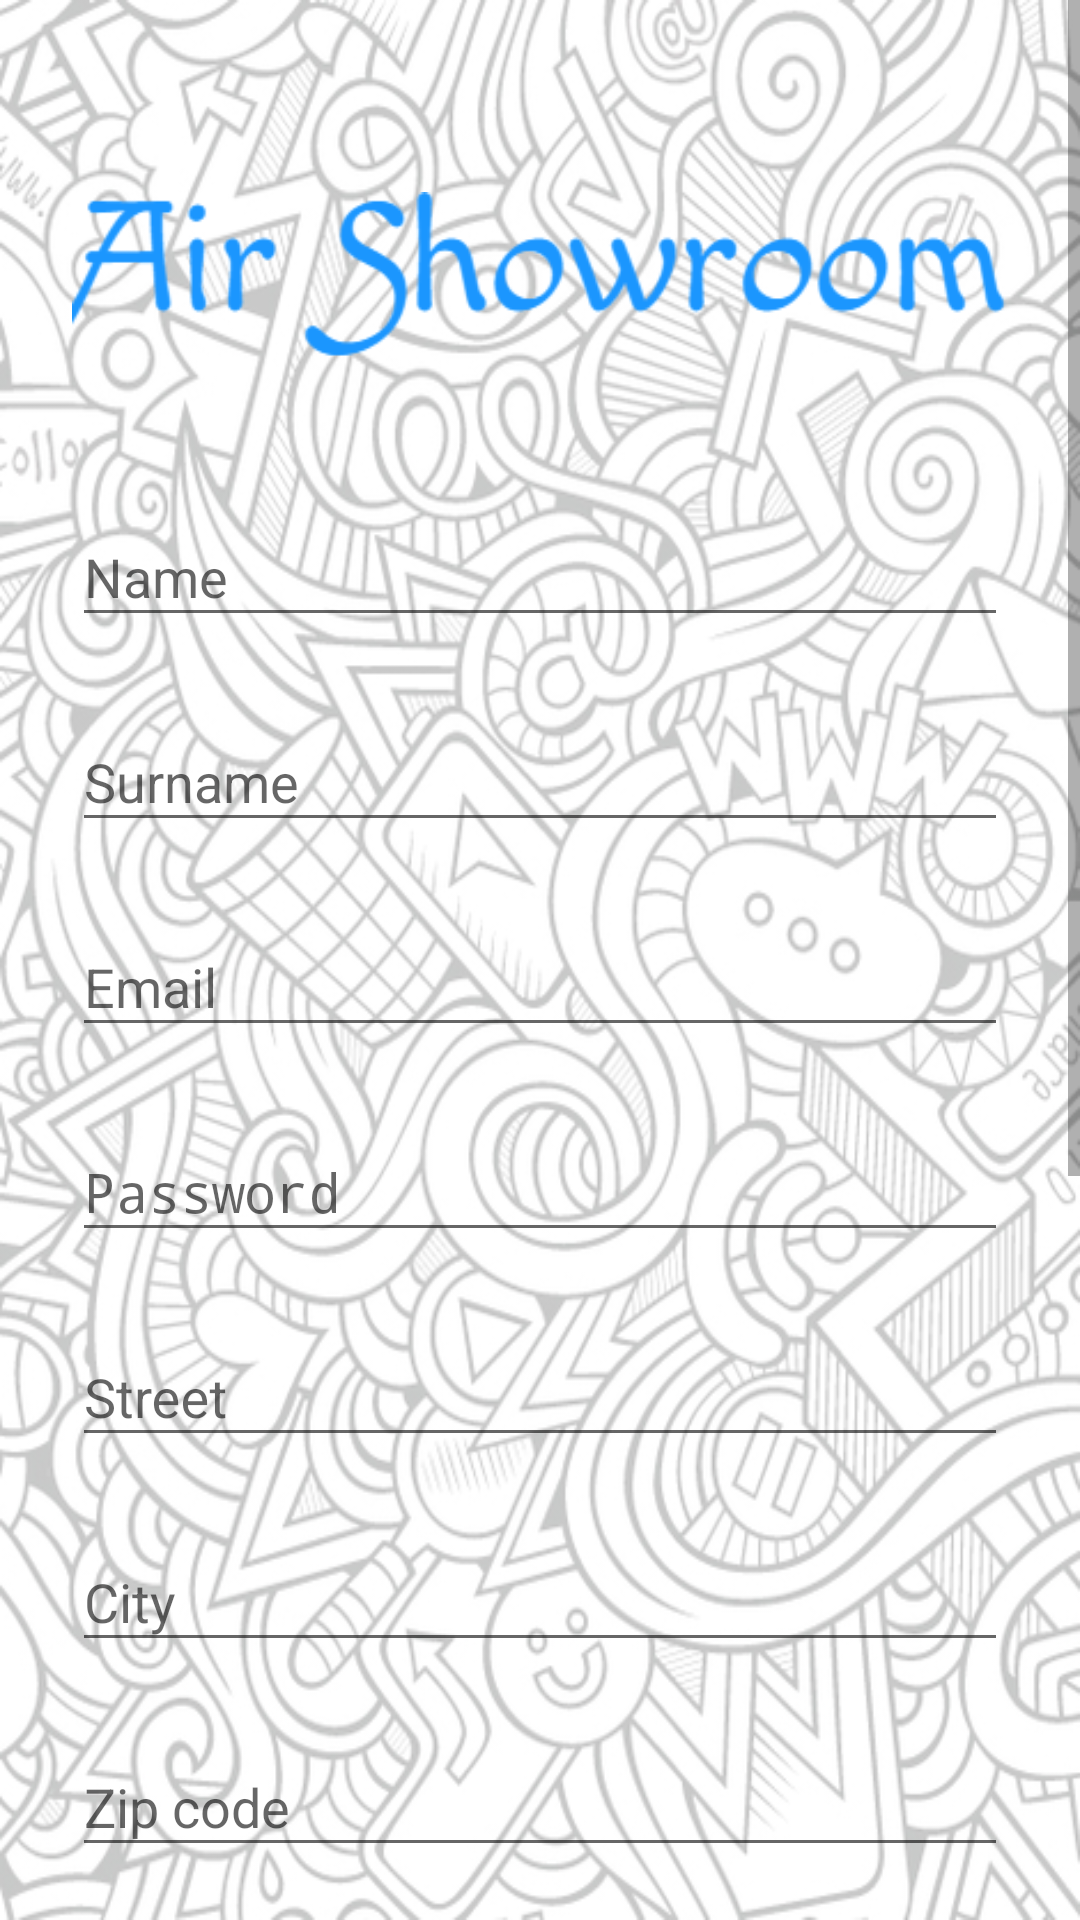

This screen was rendered from an Android layout file. Write that file and the resources it references.
<!-- AndroidManifest.xml: activity theme AppTheme.NoActionBar -->
<!-- res/layout/activity_signup.xml -->
<?xml version="1.0" encoding="utf-8"?>
<ScrollView
    xmlns:android="http://schemas.android.com/apk/res/android"
    android:layout_width="fill_parent"
    android:layout_height="fill_parent"
    android:fitsSystemWindows="true">

    <LinearLayout
        android:orientation="vertical"
        android:layout_width="match_parent"
        android:layout_height="wrap_content"
        android:paddingTop="56dp"
        android:paddingLeft="24dp"
        android:paddingRight="24dp">

        <ImageView android:src="@drawable/logo"
            android:layout_width="wrap_content"
            android:layout_height="72dp"
            android:layout_marginBottom="24dp"
            android:layout_gravity="center_horizontal" />

        
        <android.support.design.widget.TextInputLayout
            android:layout_width="match_parent"
            android:layout_height="wrap_content"
            android:layout_marginTop="8dp"
            android:layout_marginBottom="8dp">
            <EditText android:id="@+id/input_name"
                android:layout_width="match_parent"
                android:layout_height="wrap_content"
                android:inputType="textCapWords"
                android:hint="Name" />
        </android.support.design.widget.TextInputLayout>
        
        <android.support.design.widget.TextInputLayout
            android:layout_width="match_parent"
            android:layout_height="wrap_content"
            android:layout_marginTop="8dp"
            android:layout_marginBottom="8dp">
            <EditText android:id="@+id/input_surname"
                android:layout_width="match_parent"
                android:layout_height="wrap_content"
                android:inputType="textCapWords"
                android:hint="Surname" />
        </android.support.design.widget.TextInputLayout>

        
        <android.support.design.widget.TextInputLayout
            android:layout_width="match_parent"
            android:layout_height="wrap_content"
            android:layout_marginTop="8dp"
            android:layout_marginBottom="8dp">
            <EditText android:id="@+id/input_email"
                android:layout_width="match_parent"
                android:layout_height="wrap_content"
                android:inputType="textEmailAddress"
                android:hint="Email" />
        </android.support.design.widget.TextInputLayout>

        
        <android.support.design.widget.TextInputLayout
            android:layout_width="match_parent"
            android:layout_height="wrap_content"
            android:layout_marginTop="8dp"
            android:layout_marginBottom="8dp">
            <EditText android:id="@+id/input_password"
                android:layout_width="match_parent"
                android:layout_height="wrap_content"
                android:inputType="textPassword"
                android:hint="Password"/>
        </android.support.design.widget.TextInputLayout>
        
        <android.support.design.widget.TextInputLayout
            android:layout_width="match_parent"
            android:layout_height="wrap_content"
            android:layout_marginTop="8dp"
            android:layout_marginBottom="8dp">
            <EditText android:id="@+id/input_street"
                android:layout_width="match_parent"
                android:layout_height="wrap_content"
                android:inputType="textCapWords"
                android:hint="Street" />
        </android.support.design.widget.TextInputLayout>
        
        <android.support.design.widget.TextInputLayout
            android:layout_width="match_parent"
            android:layout_height="wrap_content"
            android:layout_marginTop="8dp"
            android:layout_marginBottom="8dp">
            <EditText android:id="@+id/input_city"
                android:layout_width="match_parent"
                android:layout_height="wrap_content"
                android:inputType="textCapWords"
                android:hint="City" />
        </android.support.design.widget.TextInputLayout>

        
        <android.support.design.widget.TextInputLayout
            android:layout_width="match_parent"
            android:layout_height="wrap_content"
            android:layout_marginTop="8dp"
            android:layout_marginBottom="8dp">
            <EditText android:id="@+id/input_zip_code"
                android:layout_width="match_parent"
                android:layout_height="wrap_content"
                android:inputType="textCapWords"
                android:hint="Zip code" />
        </android.support.design.widget.TextInputLayout>

        
        <android.support.design.widget.TextInputLayout
            android:layout_width="match_parent"
            android:layout_height="wrap_content"
            android:layout_marginTop="8dp"
            android:layout_marginBottom="8dp">
            <EditText android:id="@+id/input_country"
                android:layout_width="match_parent"
                android:layout_height="wrap_content"
                android:inputType="textCapWords"
                android:hint="Country" />
        </android.support.design.widget.TextInputLayout>

        
        <android.support.design.widget.TextInputLayout
            android:layout_width="match_parent"
            android:layout_height="wrap_content"
            android:layout_marginTop="8dp"
            android:layout_marginBottom="8dp">
            <EditText android:id="@+id/input_phone"
                android:layout_width="match_parent"
                android:layout_height="wrap_content"
                android:inputType="textCapWords"
                android:hint="Phone number" />
        </android.support.design.widget.TextInputLayout>

        
        <android.support.design.widget.TextInputLayout
            android:layout_width="match_parent"
            android:layout_height="wrap_content"
            android:layout_marginTop="8dp"
            android:layout_marginBottom="8dp">
            <EditText android:id="@+id/input_website"
                android:layout_width="match_parent"
                android:layout_height="wrap_content"
                android:inputType="textCapWords"
                android:hint="Website" />
        </android.support.design.widget.TextInputLayout>

        
        <android.support.design.widget.TextInputLayout
            android:layout_width="match_parent"
            android:layout_height="wrap_content"
            android:layout_marginTop="8dp"
            android:layout_marginBottom="8dp">
            <EditText android:id="@+id/input_company"
                android:layout_width="match_parent"
                android:layout_height="wrap_content"
                android:inputType="textCapWords"
                android:hint="Company" />
        </android.support.design.widget.TextInputLayout>
        
        <android.support.v7.widget.AppCompatButton
            android:id="@+id/btn_signup"
            android:layout_width="fill_parent"
            android:layout_height="wrap_content"
            android:layout_marginTop="24dp"
            android:layout_marginBottom="24dp"
            android:padding="12dp"
            android:text="Create Account"/>

        <TextView android:id="@+id/link_login"
            android:layout_width="fill_parent"
            android:layout_height="wrap_content"
            android:layout_marginBottom="24dp"
            android:text="Already a member? Login"
            android:gravity="center"
            android:textSize="16dip"/>

    </LinearLayout>
</ScrollView>
<!-- resources referenced by this layout -->
<resources>
  <!-- drawable logo: png bitmap (drawable, 9201 bytes) -->
  <style name="AppTheme.NoActionBar">
          <item name="windowActionBar">false</item>
          <item name="windowNoTitle">true</item>
      </style>
</resources>
